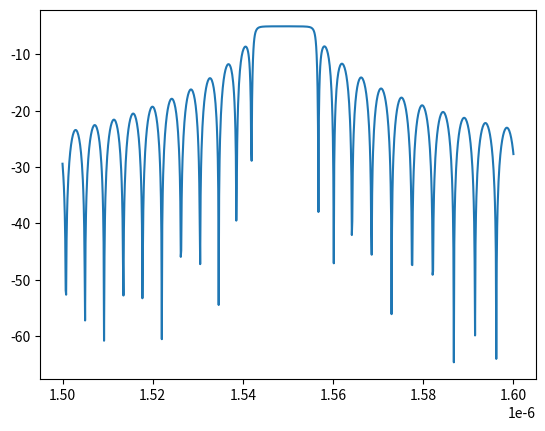

Recreate this plot in Python.
""" Bragg simulator using transfer matrix method (TMM) approach
adapted from https://github.com/SiEPIC-Kits/SiEPIC_Photonics_Package
"""
import matplotlib.pyplot as plt
import numpy as np
import scipy.io as sio


# set the wavelength span for the simulation
wavelength_start = 1500e-9
wavelength_stop = 1600e-9
resolution = 0.1
wavelengths = np.linspace(
    wavelength_start,
    wavelength_stop,
    round((wavelength_stop - wavelength_start) * 1e9 / resolution),
)

# Grating straight compact model (cavity)
# these are polynomial fit constants from a straight width of 500 nm
n1_wg = 4.077182700600432
n2_wg = -0.982556173493906
n3_wg = -0.046366956781710

# Cavity straight compact model (cavity)
# these are polynomial fit constants from a straight width of 500 nm
n1_c = 4.077182700600432
n2_c = -0.982556173493906
n3_c = -0.046366956781710

# grating parameters
period = 317e-9
dn = 0.0  # effective index perturbation
lambda_Bragg = 1550e-9
dw = 20e-9
kappa = -1.53519e19 * dw ** 2 + 2.2751e12 * dw
dn = kappa * lambda_Bragg / 2
n_periods = 200  # number of periods (left of cavity)

# Cavity Parameters
alpha_dBcm = 7  # dB per cm
alpha = np.log(10) * alpha_dBcm / 10 * 100.0  # per meter
L = period / 2  # length of cavity


def tmatrix_straight(wavelength, neff, length):
    """straight

    Args:
        wavelength (same units as length)
        neff: effective index
        length (same units as wavelength)
    """
    beta = 2 * np.pi * neff / wavelength - 1j * alpha / 2
    v = [np.exp(1j * beta * length), np.exp(-1j * beta * length)]
    T_hw = np.diag(v)
    return T_hw


def tmatrix_boundary(neff1, neff2):
    a = (neff1 + neff2) / (2 * np.sqrt(neff1 * neff2))
    b = (neff1 - neff2) / (2 * np.sqrt(neff1 * neff2))

    T_is = [[a, b], [b, a]]
    return T_is


def tmatrix_dbr(wavelength, n1, n2, period, n_periods=n_periods):
    """DBR Tmatrix"""
    length = period / 2
    T_hw1 = tmatrix_straight(wavelength, n1, length)
    T_is12 = tmatrix_boundary(n1, n2)
    T_hw2 = tmatrix_straight(wavelength, n2, length)
    T_is21 = tmatrix_boundary(n2, n1)
    Tp1 = np.matmul(T_hw1, T_is12)
    Tp2 = np.matmul(T_hw2, T_is21)
    Tp = np.matmul(Tp1, Tp2)
    return np.linalg.matrix_power(Tp, n_periods)


def tmatrix_dbr_cavity(
    wavelength,
    n1,
    n2,
    period,
    length=0.01,
    n_periods_left=600,
    n_periods_right=600,
):
    """2 DBR with a straight cavity of length in the middle"""
    T_hw1 = tmatrix_straight(wavelength, n1, period / 2)
    T_is12 = tmatrix_boundary(n1, n2)
    T_hw2 = tmatrix_straight(wavelength, n2, period / 2)
    T_is21 = tmatrix_boundary(n2, n1)

    Tp1 = np.matmul(T_hw1, T_is12)
    Tp2 = np.matmul(T_hw2, T_is21)
    Tp_Left = np.matmul(Tp1, Tp2)

    T_cavity = tmatrix_straight(wavelength, n1, length)

    Tp1 = np.matmul(T_hw1, T_is12)
    Tp2 = np.matmul(T_hw2, T_is21)
    Tp_Right = np.matmul(Tp1, Tp2)

    return np.matmul(
        np.matmul(np.linalg.matrix_power(Tp_Left, n_periods_left), T_cavity),
        np.linalg.matrix_power(Tp_Right, n_periods_right),
    )


def tmatrix_t_r(M):
    """returns Tmatrix Transmission and Reflection coefficients"""
    T = np.abs(1 / M[0][0]) ** 2
    R = np.abs(M[1][0] / M[0][0]) ** 2.0  # or M[0][1]?
    return [T, R]


def smatrix(tmatrix):
    m = tmatrix
    t11 = m[0][0]
    t12 = m[0][1]
    t21 = m[1][0]
    t22 = m[1][1]

    s11 = t21 / t11
    s12 = t22 - t12 * t21 / t11
    s21 = 1 / t11
    s22 = -t12 / t11
    return np.array([[s11, s12], [s21, s22]])


def dbr_r(wavelengths, dn, period=period, tmax_dB=0):
    """DBR reflection"""
    wavelengths = wavelengths
    neff0 = n1_wg + n2_wg * (wavelengths * 1e6) + n3_wg * (wavelengths * 1e6) ** 2
    n1 = neff0 - dn / 2
    n2 = neff0 + dn / 2

    R = []
    T = []
    for wavelength, n1i, n2i in zip(wavelengths, n1, n2):
        m = tmatrix_dbr(
            wavelength=wavelength, n1=n1i, n2=n2i, period=period, n_periods=n_periods
        )
        [t, r] = tmatrix_t_r(m)
        R.append(r)
        T.append(t)

    return tmax_dB + 10 * np.log10(R)


def plot_tmatrix_dbr(dn=dn, period=period, n_periods=600, title="DBR TMM spectrum"):
    wavelengths = np.linspace(
        wavelength_start,
        wavelength_stop,
        round((wavelength_stop - wavelength_start) * 1e9 / resolution),
    )
    neff0 = n1_wg + n2_wg * (wavelengths * 1e6) + n3_wg * (wavelengths * 1e6) ** 2

    n1 = neff0 - dn / 2
    n2 = neff0 + dn / 2

    R = []
    T = []
    for wavelength, n1i, n2i in zip(wavelengths, n1, n2):
        m = tmatrix_dbr(
            wavelength=wavelength, n1=n1i, n2=n2i, period=period, n_periods=n_periods
        )
        [t, r] = tmatrix_t_r(m)
        R.append(r)
        T.append(t)

        # s = smatrix(m)
        # R.append(np.abs(s[0][0]))
        # T.append(np.abs(s[0][1]))

    f, ax = plt.subplots()
    plt.plot(wavelengths * 1e9, 10 * np.log10(T), label="Transmission", color="blue")
    plt.plot(wavelengths * 1e9, 10 * np.log10(R), label="Reflection", color="red")
    plt.legend(loc=0)
    plt.ylabel("Response (dB)", color="black")
    plt.xlabel("Wavelength (nm)", color="black")
    plt.xlim(round(min(wavelengths * 1e9)), round(max(wavelengths * 1e9)))
    plt.title(title)
    plt.show()
    return f, ax


def plot_smatrix_dbr_cavity(dn=dn, title="DBR cavity", length=20e-6, n_periods=600):
    wavelengths = np.linspace(
        wavelength_start,
        wavelength_stop,
        round((wavelength_stop - wavelength_start) * 1e9 / resolution),
    )
    neff0 = n1_wg + n2_wg * (wavelengths * 1e6) + n3_wg * (wavelengths * 1e6) ** 2

    n1 = neff0 - dn / 2
    n2 = neff0 + dn / 2

    R = []
    T = []
    for wavelength, n1i, n2i in zip(wavelengths, n1, n2):
        m = tmatrix_dbr_cavity(
            wavelength=wavelength, n1=n1i, n2=n2i, period=period, length=length
        )
        s = smatrix(m)
        R.append(np.abs(s[0][0]))
        T.append(np.abs(s[0][1]))

    f, ax = plt.subplots()
    plt.plot(wavelengths * 1e9, 10 * np.log10(T), label="Transmission", color="blue")
    plt.plot(wavelengths * 1e9, 10 * np.log10(R), label="Reflection", color="red")
    plt.legend(loc=0)
    plt.ylabel("Response (dB)", color="black")
    plt.xlabel("Wavelength (nm)", color="black")
    plt.xlim(round(min(wavelengths * 1e9)), round(max(wavelengths * 1e9)))
    plt.title(title)
    plt.show()
    return f, ax


if __name__ == "__main__":
    # plot_smatrix_dbr_cavity()
    # plot_tmatrix_dbr(dn=0.15, period=period)

    r = dbr_r(wavelengths=wavelengths, dn=0.05, tmax_dB=-5)
    plt.plot(wavelengths, r)
    plt.show()
